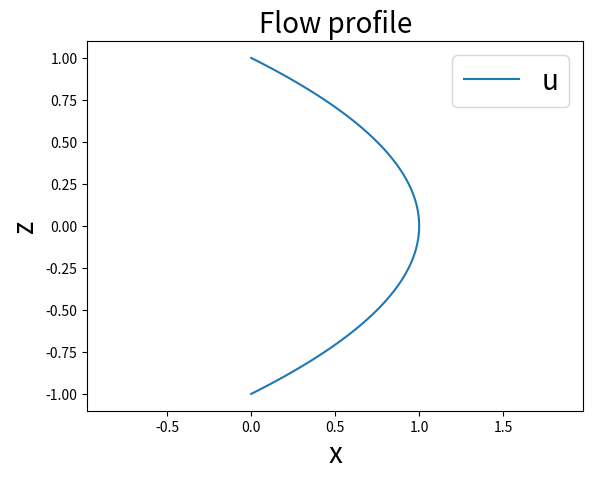

Recreate this plot in Python.
import numpy as np
import matplotlib.pyplot as plt

a = 1.0
z = np.linspace(-a, a, 100)
u = a**2 - z**2
plt.plot(u, z)
plt.axis('Equal')
plt.xlabel('x', fontsize=20)
plt.ylabel('z', fontsize=20)
plt.title('Flow profile', fontsize=20)
plt.legend('u(z)', fontsize=20)
plt.show()
